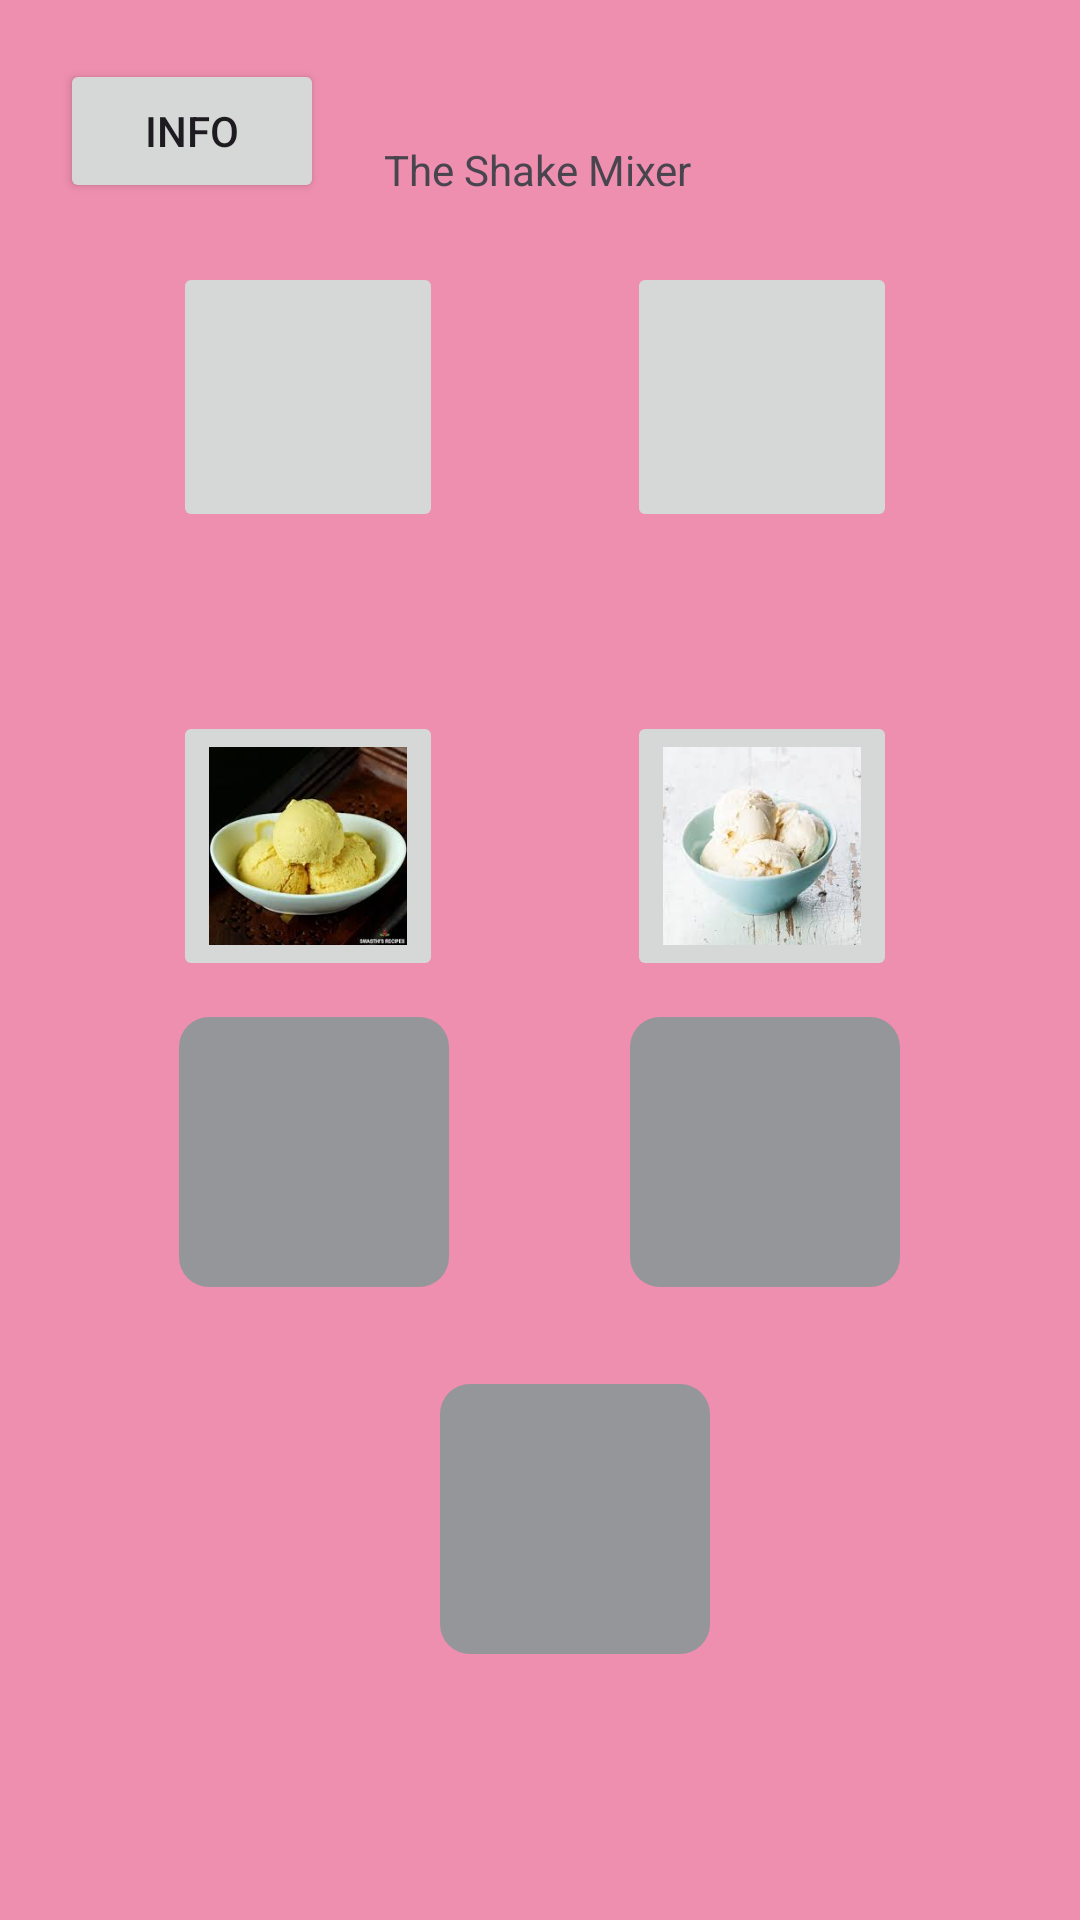

The Android layout XML behind this screen, and the referenced resources:
<!-- AndroidManifest.xml: application theme Theme.MyApplicationShakeMixer -->
<!-- res/layout/activity_main.xml -->
<?xml version="1.0" encoding="utf-8"?>
<androidx.constraintlayout.widget.ConstraintLayout xmlns:android="http://schemas.android.com/apk/res/android"
    xmlns:app="http://schemas.android.com/apk/res-auto"
    xmlns:tools="http://schemas.android.com/tools"
    android:id="@+id/main"
    android:background="@color/pink"
    android:layout_width="match_parent"
    android:layout_height="match_parent"
    tools:context=".MainActivity">

    <ImageButton
        android:id="@+id/strawberry"
        android:layout_width="90dp"
        android:layout_height="90dp"
        android:scaleType="fitCenter"
        app:layout_constraintBottom_toBottomOf="parent"
        app:layout_constraintEnd_toEndOf="parent"
        app:layout_constraintHorizontal_bias="0.214"
        app:layout_constraintStart_toStartOf="parent"
        app:layout_constraintTop_toTopOf="parent"
        app:layout_constraintVertical_bias="0.159"
        app:srcCompat="@drawable/strawberryice" />

    <ImageButton
        android:id="@+id/choclate"
        android:layout_width="90dp"
        android:layout_height="90dp"
        android:scaleType="fitCenter"
        app:layout_constraintBottom_toBottomOf="@+id/strawberry"
        app:layout_constraintEnd_toEndOf="parent"
        app:layout_constraintStart_toEndOf="@+id/strawberry"
        app:layout_constraintTop_toTopOf="@+id/strawberry"
        app:srcCompat="@drawable/chocolate" />

    <ImageButton
        android:id="@+id/mango"
        android:layout_width="90dp"
        android:layout_height="90dp"
        android:scaleType="fitCenter"
        app:layout_constraintBottom_toBottomOf="parent"
        app:layout_constraintEnd_toEndOf="@+id/strawberry"
        app:layout_constraintHorizontal_bias="0.0"
        app:layout_constraintStart_toStartOf="@+id/strawberry"
        app:layout_constraintTop_toBottomOf="@+id/strawberry"
        app:layout_constraintVertical_bias="0.16"
        app:srcCompat="@drawable/mangoice" />

    <ImageButton
        android:id="@+id/vanilla"
        android:layout_width="90dp"
        android:layout_height="90dp"
        android:scaleType="fitCenter"
        app:layout_constraintBottom_toBottomOf="@+id/mango"
        app:layout_constraintEnd_toEndOf="parent"
        app:layout_constraintStart_toEndOf="@+id/mango"
        app:layout_constraintTop_toTopOf="@+id/mango"
        app:srcCompat="@drawable/vanilaicecream" />

    <TextView
        android:id="@+id/finalresult"
        android:layout_width="90dp"
        android:layout_height="90dp"
        android:background="@drawable/shapefield"
        android:text=""
        app:layout_constraintBottom_toBottomOf="parent"
        app:layout_constraintEnd_toEndOf="parent"
        app:layout_constraintHorizontal_bias="0.543"
        app:layout_constraintStart_toStartOf="parent"
        app:layout_constraintTop_toBottomOf="@+id/mango"
        app:layout_constraintVertical_bias="0.602" />

    <TextView
        android:id="@+id/heading"
        android:layout_width="wrap_content"
        android:layout_height="wrap_content"
        android:text="The Shake Mixer"
        app:layout_constraintBottom_toTopOf="@+id/choclate"
        app:layout_constraintEnd_toEndOf="parent"
        app:layout_constraintHorizontal_bias="0.498"
        app:layout_constraintStart_toStartOf="parent"
        app:layout_constraintTop_toTopOf="parent"
        app:layout_constraintVertical_bias="0.686" />

    <TextView
        android:id="@+id/option1"
        android:layout_width="90dp"
        android:layout_height="90dp"
        android:background="@drawable/shapefield"
        android:text=""
        app:layout_constraintBottom_toTopOf="@+id/finalresult"
        app:layout_constraintEnd_toEndOf="parent"
        app:layout_constraintHorizontal_bias="0.221"
        app:layout_constraintStart_toStartOf="parent"
        app:layout_constraintTop_toBottomOf="@+id/mango"
        app:layout_constraintVertical_bias="0.27" />

    <TextView
        android:id="@+id/option2"
        android:layout_width="90dp"
        android:layout_height="90dp"
        android:background="@drawable/shapefield"
        android:text=""
        app:layout_constraintBottom_toBottomOf="@+id/option1"
        app:layout_constraintEnd_toEndOf="parent"
        app:layout_constraintStart_toEndOf="@+id/option1"
        app:layout_constraintTop_toTopOf="@+id/option1"
        app:layout_constraintVertical_bias="0.0" />

    <Button
        android:id="@+id/mix"
        android:layout_width="87dp"
        android:layout_height="40dp"
        android:layout_marginBottom="44dp"
        android:text="MIX"
        app:layout_constraintBottom_toTopOf="@+id/finalresult"
        app:layout_constraintEnd_toEndOf="parent"
        app:layout_constraintStart_toStartOf="parent"
        app:layout_constraintTop_toBottomOf="@+id/option1"
        app:layout_constraintVertical_bias="0.0" />

    <Button
        android:id="@+id/infobutton"
        android:layout_width="wrap_content"
        android:layout_height="wrap_content"
        android:text="info"
        app:layout_constraintBottom_toTopOf="@+id/strawberry"
        app:layout_constraintEnd_toStartOf="@+id/heading"
        app:layout_constraintStart_toStartOf="parent"
        app:layout_constraintTop_toTopOf="parent" />

</androidx.constraintlayout.widget.ConstraintLayout>
<!-- resources referenced by this layout -->
<resources>
  <color name="pink">#EF8FAF</color>
  <!-- drawable mangoice: jpg bitmap (drawable, 7078 bytes) -->
  <!-- drawable shapefield (drawable) -->
  <?xml version="1.0" encoding="utf-8"?>
  <shape xmlns:android="http://schemas.android.com/apk/res/android"
      android:shape="rectangle">
      <solid android:color="#959699" />
      <corners android:radius="10dp" />
      <size  android:width="100dp"
          android:height="60dp"/>
  </shape>
  <!-- drawable vanilaicecream: jpg bitmap (drawable, 5660 bytes) -->
  <style name="Theme.MyApplicationShakeMixer" parent="Base.Theme.MyApplicationShakeMixer" />
  <style name="Base.Theme.MyApplicationShakeMixer" parent="Theme.Material3.DayNight.NoActionBar">
          
          
      </style>
</resources>
